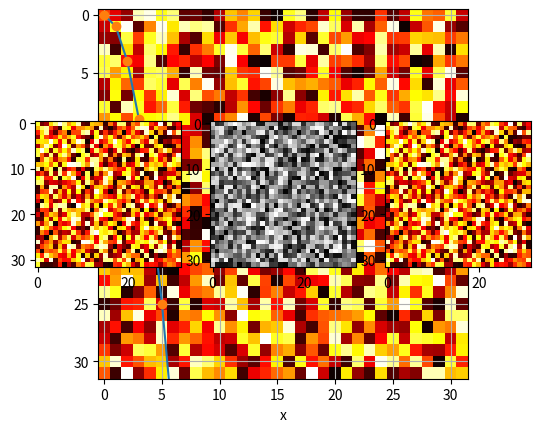

The matplotlib source for this figure:
#!/usr/bin/env python
# -*- coding: utf-8 -*-
#

from pylab import *
from matplotlib.pyplot import *
import numpy as np
import matplotlib.pyplot as plt

# グラフの描画
a = np.arange(20)
plt.plot(a, a**2)       # 線を描画
plt.plot(a, a**2, 'o')  # 線を描画、サンプル点描画
plt.grid()              # グリッドを描画
plt.xlabel('x')         # x軸のラベル
plt.ylabel('y')         # y軸のラベル
# plt.clf()               # 画像の消去 clear figure

# 二次元データを画像に
e = np.eye(3)  # 単位行列
plt.imshow(e)
# plt.imshow(e,interpolation='none')  # 画像をぼやけさせない

# もう少し大きな画像
img = np.random.rand(32, 32)
plt.imshow(img)
plt.gray()  # 色を変える
plt.hot()   # 色を変える

# 複数グラフの同時表示
img = np.random.rand(32, 32)
plt.subplot(131)  # 表示区画を1行3列に設定し、その1番目に描画
plt.imshow(img)

plt.subplot(132)  # 表示区画の2番目を指定
plt.imshow(img)
plt.gray()

plt.subplot(133)  # 表示区画の3番目を指定
plt.imshow(img)
plt.hot()
